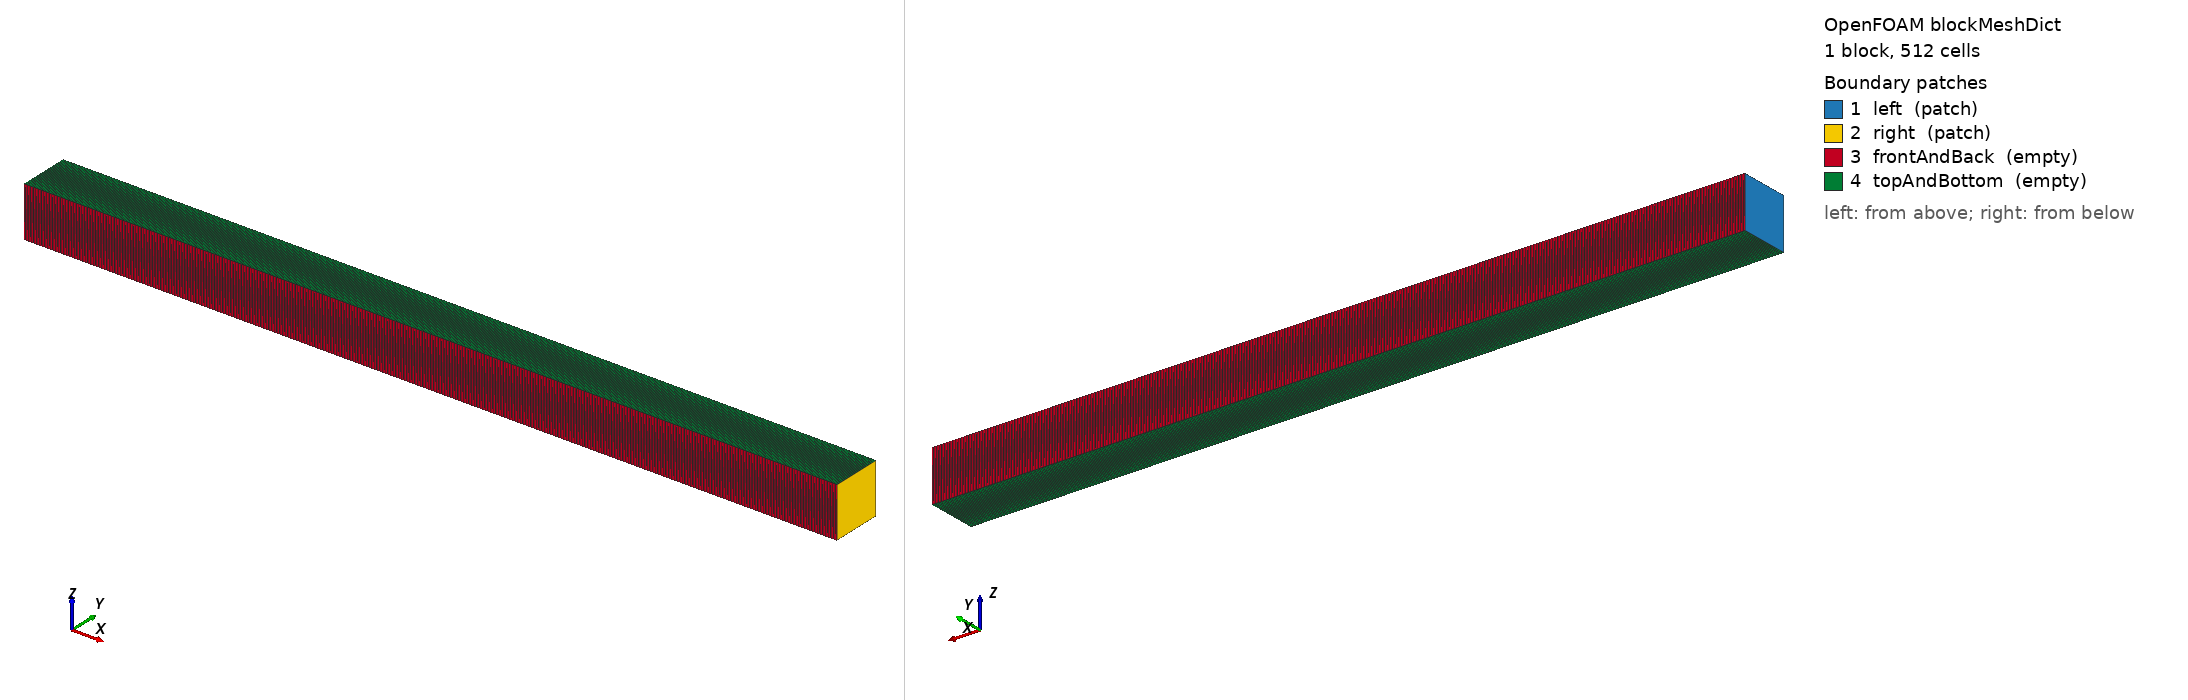

OpenFOAM case: the mesh blockMesh builds from blockMeshDict, 1 block(s), 512 cells. Boundary patches (legend numbers): 1 left (patch), 2 right (patch), 3 frontAndBack (empty), 4 topAndBottom (empty). Left view from above one corner, right view from below the opposite corner. Boundary conditions: 0 field file(s) under 0/; 0 of 4 drawn patches have an entry in a shipped field file.

=== system/blockMeshDict ===
FoamFile
{
    version     2.0;
    format      ascii;
    class       dictionary;
    object      blockMeshDict;
}

scale   1;

// x in [-8, 8], y and z are thin slices with empty BCs
vertices
(
    (-8.0 -0.5 -0.5)   // 0
    ( 8.0 -0.5 -0.5)   // 1
    ( 8.0  0.5 -0.5)   // 2
    (-8.0  0.5 -0.5)   // 3
    (-8.0 -0.5  0.5)   // 4
    ( 8.0 -0.5  0.5)   // 5
    ( 8.0  0.5  0.5)   // 6
    (-8.0  0.5  0.5)   // 7
);

blocks
(
    hex (0 1 2 3 4 5 6 7) (512 1 1) simpleGrading (1 1 1)
);

edges
(
);

boundary
(
    left
    {
        type patch;
        faces
        (
            (0 3 7 4)
        );
    }

    right
    {
        type patch;
        faces
        (
            (1 2 6 5)
        );
    }

    frontAndBack
    {
        type empty;
        faces
        (
            (0 1 5 4)
            (3 2 6 7)
        );
    }

    topAndBottom
    {
        type empty;
        faces
        (
            (0 1 2 3)
            (4 5 6 7)
        );
    }
);

mergePatchPairs
(
);
